Run: headless pygame with SDL's dummy video driver; simulated clock (each Clock.tick advances the game by its frame time, no real sleeping); random seed 0; keys injected as events and as key.get_pressed() state; no mouse input.
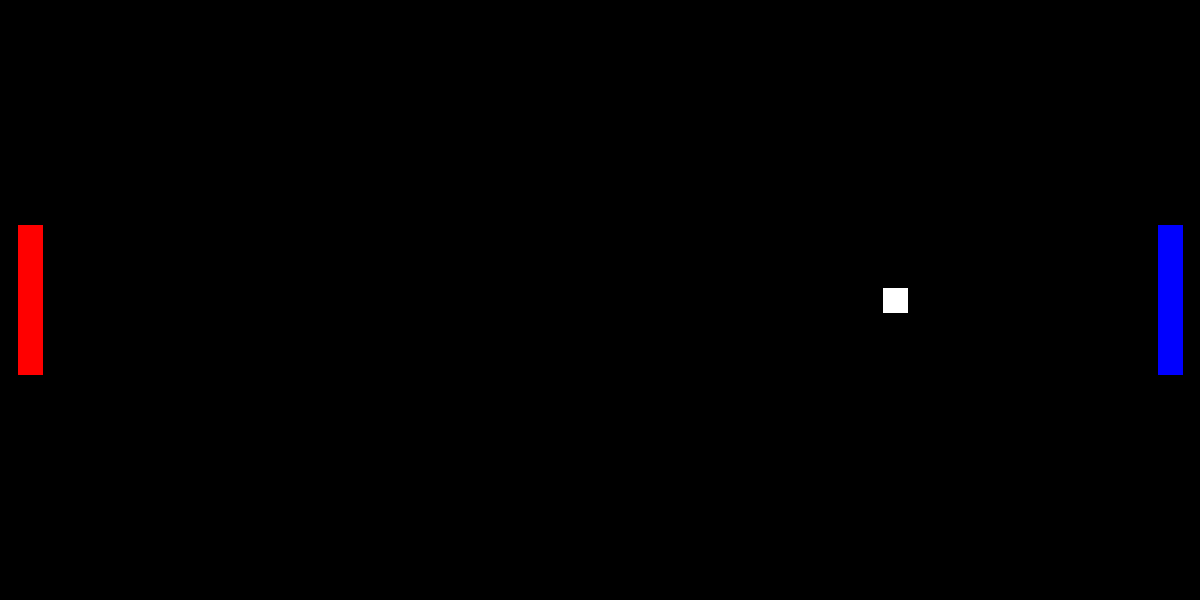
Frame 1 of 4 · flips 1–60 · no input
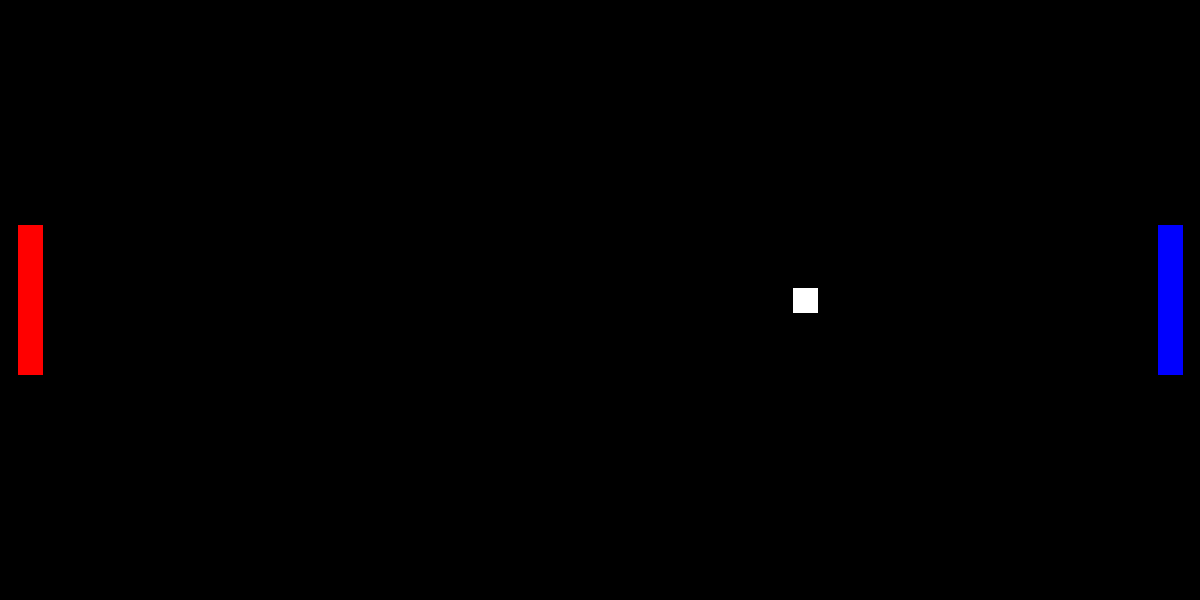
Frame 2 of 4 · flips 61–180 · tapped SPACE, RETURN · held RIGHT (→), D
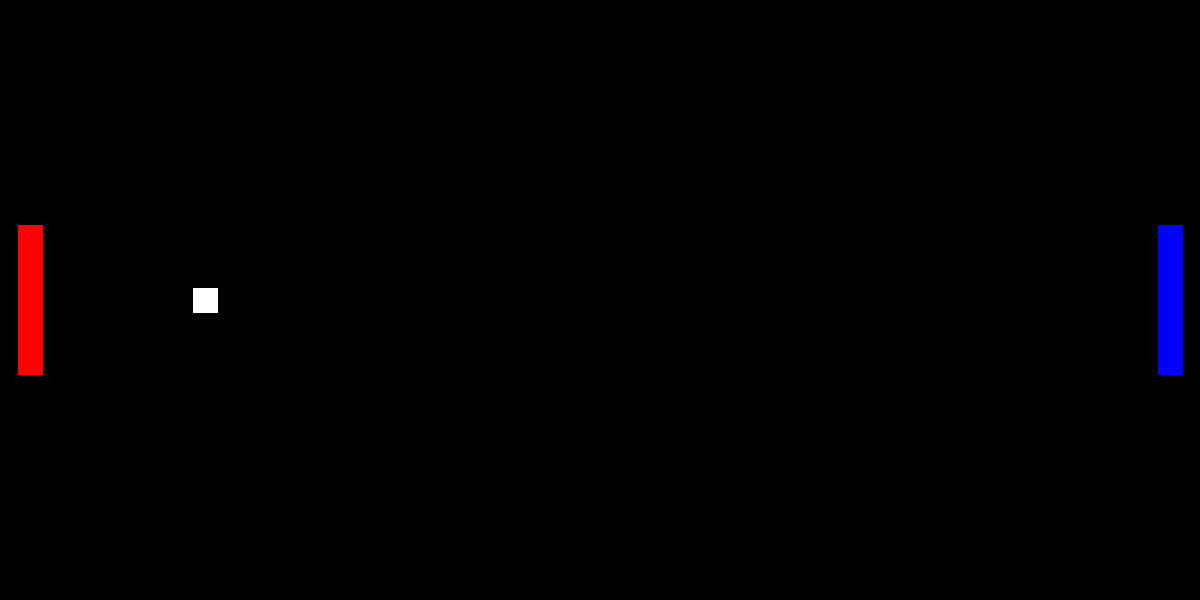
Frame 3 of 4 · flips 181–300 · held DOWN (↓), S
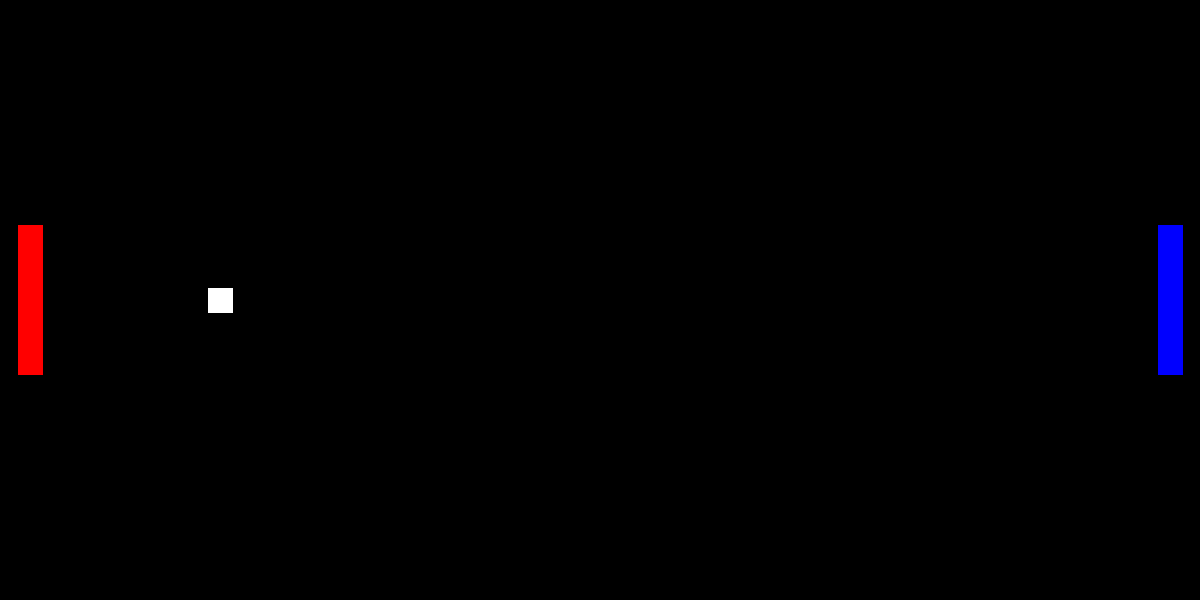
Frame 4 of 4 · flips 301–420 · held LEFT (←), A, UP (↑), W

The pygame program that drew these frames:

import pygame,sys
from pygame.locals import *

class paleta:
    def __init__(self,pos_inicial,tamaño,velocidad_y,color):
        self.surface = pygame.Surface(tamaño)
        self.surface.fill(color)
        self.rectangulo = self.surface.get_rect()
        
        self.rectangulo.center = pos_inicial
        
        self.velocidad = velocidad_y
    
    def mover_y(self,alto_pantalla):
        self.rectangulo.y += self.velocidad
    
        if self.rectangulo.top> alto_pantalla:
            self.rectangulo.bottom = 0
        elif self.rectangulo.bottom < 0:
            self.rectangulo.top = alto_pantalla
    
    def verificar_colisiones(self,otra_paleta,paleta):
        if self.rectangulo.colliderect(otra_paleta.rectangulo):
            self.surface.fill("green")
            otra_paleta.surface.fill("yellow")
        
    def draw(self,pantalla):
        pantalla.blit(self.surface,self.rectangulo)
    
    def update(self,pantalla):
        #self.mover_y(pantalla.get_height())
        self.draw(pantalla)

class pelota:
    
    def mover_x(self,ancho_pantalla):
        self.rectangulo.x += self.velocidad * self.orientacion_x 
        
        if self.rectangulo.right >ancho_pantalla or self.rectangulo.right < 0:
            self.rectangulo.center = self.pos_inicial
    
    def __init__(self,tamaño,velocidad,tamaño_pantalla):
        self.surface = pygame.Surface(tamaño)   
        self.surface.fill("white")
        self.pos_inicial = (tamaño_pantalla[0]/2,tamaño_pantalla[1]/2) 
        self.rectangulo = self.surface.get_rect()
        self.rectangulo.center = self.pos_inicial
        self.velocidad = velocidad
        self.orientacion_x = 1
        
    def draw(self,pantalla:pygame.Surface): 
        pantalla.blit(self.surface,self.rectangulo)
        
    def update_pelota(self,pantalla,paletas):
        self.draw(pantalla)
        self.mover_x(pantalla.get_width())
        self.verificar_colision(paletas)
        
    def verificar_colision(self,paletas):
        for paleta in paletas:
            if self.rectangulo.colliderect(paleta.rectangulo):
                self.orientacion_x = -1 #self.orientacion_x * -1





pygame.init()
reloj = pygame.time.Clock()
fps = 60
ancho = 1200
alto = 600

pantalla=pygame.display.set_mode((ancho,alto))


paleta_uno = paleta((30,alto/2),(25,150),5,"red")
paleta_dos = paleta((ancho - 30 ,alto/2),(25,150),5,"blue")

paletas = [paleta_uno,paleta_dos]

mi_pelota = pelota((25,25),5,(ancho,alto))
def verificar_colision(superficie_rectangulo,rectangulo:pygame.Rect,superficie_otro_rectangulo,otro_rectangulo):
    
    if rectangulo.colliderect(otro_rectangulo):
        superficie_rectangulo.fill("yellow")
        superficie_otro_rectangulo.fill("green")
    else:
        superficie_rectangulo.fill("red")
        superficie_otro_rectangulo.fill("blue")

while True:
    
    reloj.tick(fps)
    
    for event in pygame.event.get():
        if event.type == pygame.QUIT:
            pygame.quit()
            sys.exit()
            
    pantalla.fill("black")
    
    paleta_uno.update(pantalla)
    paleta_dos.update(pantalla)
    
    mi_pelota.update_pelota(pantalla,paletas)
    
    pygame.display.update()
        
